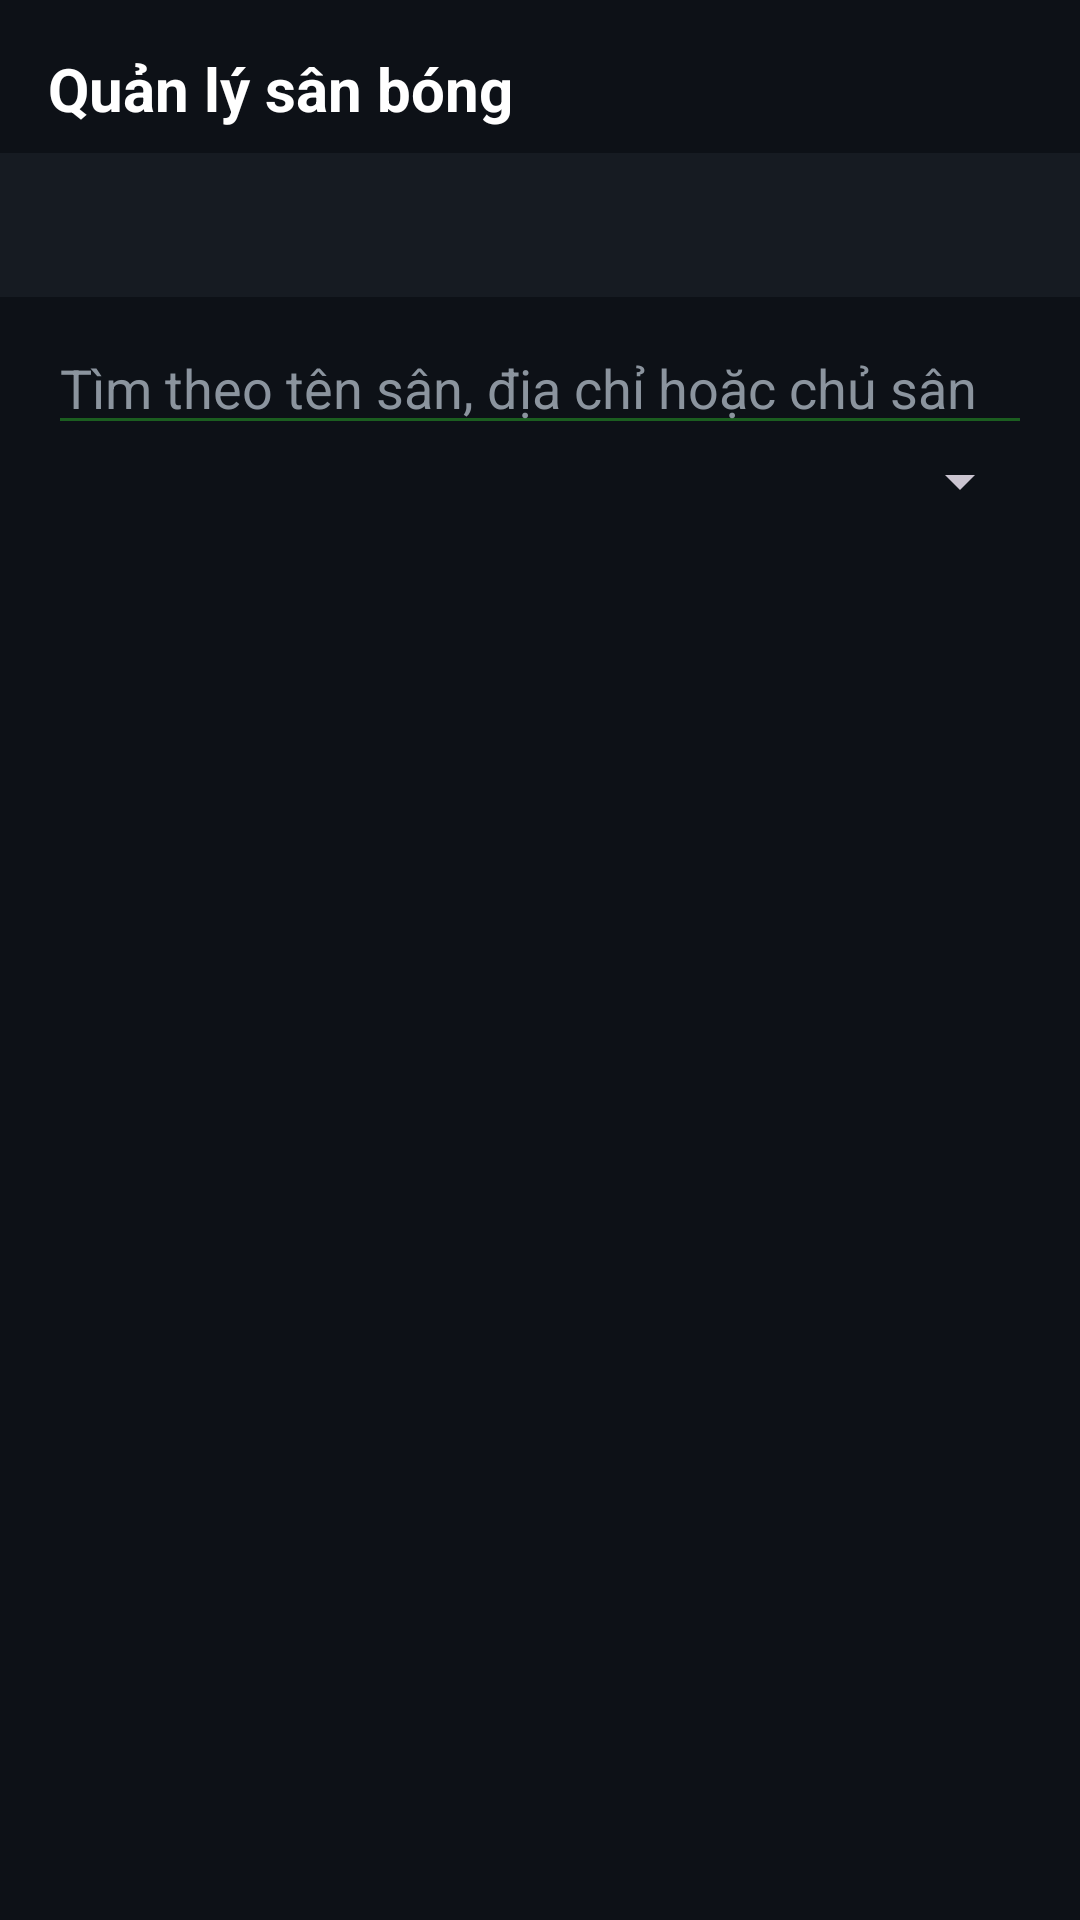

This screen was rendered from an Android layout file. Write that file and the resources it references.
<!-- AndroidManifest.xml: application theme Theme.AndroidAdvance -->
<!-- res/layout/fragment_admin_pitch_moderation.xml -->
<?xml version="1.0" encoding="utf-8"?>
<LinearLayout xmlns:android="http://schemas.android.com/apk/res/android"
    xmlns:app="http://schemas.android.com/apk/res-auto"
    android:layout_width="match_parent"
    android:layout_height="match_parent"
    android:orientation="vertical"
    android:background="@color/background_dark">

    <TextView
        android:layout_width="match_parent"
        android:layout_height="wrap_content"
        android:paddingStart="16dp"
        android:paddingTop="16dp"
        android:paddingEnd="16dp"
        android:paddingBottom="8dp"
        android:text="Quản lý sân bóng"
        android:textColor="@color/white"
        android:textSize="20sp"
        android:textStyle="bold" />

    <com.google.android.material.tabs.TabLayout
        android:id="@+id/tabPitchMode"
        android:layout_width="match_parent"
        android:layout_height="wrap_content"
        android:background="@color/background_card"
        app:tabTextColor="@color/text_secondary"
        app:tabSelectedTextColor="@color/white"
        app:tabIndicatorColor="@color/primary" />

    <EditText
        android:id="@+id/etPitchSearch"
        android:layout_width="match_parent"
        android:layout_height="wrap_content"
        android:layout_marginStart="16dp"
        android:layout_marginTop="8dp"
        android:layout_marginEnd="16dp"
        android:hint="Tìm theo tên sân, địa chỉ hoặc chủ sân"
        android:singleLine="true"
        android:textColor="@color/white"
        android:textColorHint="@color/text_secondary"
        android:backgroundTint="@color/primary" />

    <LinearLayout
        android:layout_width="match_parent"
        android:layout_height="wrap_content"
        android:layout_marginStart="16dp"
        android:layout_marginEnd="16dp"
        android:orientation="horizontal">

        <Spinner
            android:id="@+id/spinnerPitchStatus"
            android:layout_width="0dp"
            android:layout_height="wrap_content"
            android:layout_weight="1" />

        <Spinner
            android:id="@+id/spinnerPitchOwner"
            android:layout_width="0dp"
            android:layout_height="wrap_content"
            android:layout_marginStart="8dp"
            android:layout_weight="1"
            android:visibility="gone" />
    </LinearLayout>

    <TextView
        android:id="@+id/tvPitchCount"
        android:layout_width="match_parent"
        android:layout_height="wrap_content"
        android:paddingStart="16dp"
        android:paddingTop="4dp"
        android:paddingEnd="16dp"
        android:paddingBottom="4dp"
        android:textColor="@color/text_secondary"
        android:textSize="12sp" />

    <FrameLayout
        android:layout_width="match_parent"
        android:layout_height="0dp"
        android:layout_weight="1">

        <androidx.recyclerview.widget.RecyclerView
            android:id="@+id/rvPitches"
            android:layout_width="match_parent"
            android:layout_height="match_parent"
            android:clipToPadding="false"
            android:paddingBottom="16dp" />

        <ProgressBar
            android:id="@+id/progressBar"
            android:layout_width="wrap_content"
            android:layout_height="wrap_content"
            android:layout_gravity="center"
            android:visibility="gone" />

        <TextView
            android:id="@+id/tvEmpty"
            android:layout_width="wrap_content"
            android:layout_height="wrap_content"
            android:layout_gravity="center"
            android:text="Không có sân phù hợp"
            android:textColor="@color/text_secondary"
            android:visibility="gone" />
    </FrameLayout>
</LinearLayout>
<!-- resources referenced by this layout -->
<resources>
  <color name="background_card">#161B22</color>
  <color name="background_dark">#0D1117</color>
  <color name="primary">#1B5E20</color>
  <color name="text_secondary">#8B949E</color>
  <color name="white">#FFFFFF</color>
  <style name="Theme.AndroidAdvance" parent="Base.Theme.AndroidAdvance" />
  <style name="Base.Theme.AndroidAdvance" parent="Theme.Material3.Dark.NoActionBar">
          
          <item name="colorPrimary">@color/primary</item>
          <item name="colorPrimaryDark">@color/primary_dark</item>
          <item name="colorPrimaryVariant">@color/primary_variant</item>
          <item name="colorOnPrimary">@color/white</item>
  
          
          <item name="colorSecondary">@color/accent</item>
          <item name="colorOnSecondary">@color/black</item>
  
          
          <item name="android:colorBackground">@color/background_dark</item>
          <item name="colorSurface">@color/background_card</item>
          <item name="colorOnSurface">@color/text_primary</item>
          <item name="colorOnBackground">@color/text_primary</item>
  
          
          <item name="android:windowBackground">@color/background_dark</item>
          <item name="android:statusBarColor">@color/background_dark</item>
          <item name="android:navigationBarColor">@color/background_dark</item>
          <item name="android:windowLightStatusBar" tools:targetApi="23">false</item>
      </style>
  <color name="primary_dark">#003300</color>
  <color name="primary_variant">#2E7D32</color>
  <color name="accent">#FFD600</color>
  <color name="black">#000000</color>
  <color name="text_primary">#FFFFFF</color>
</resources>
